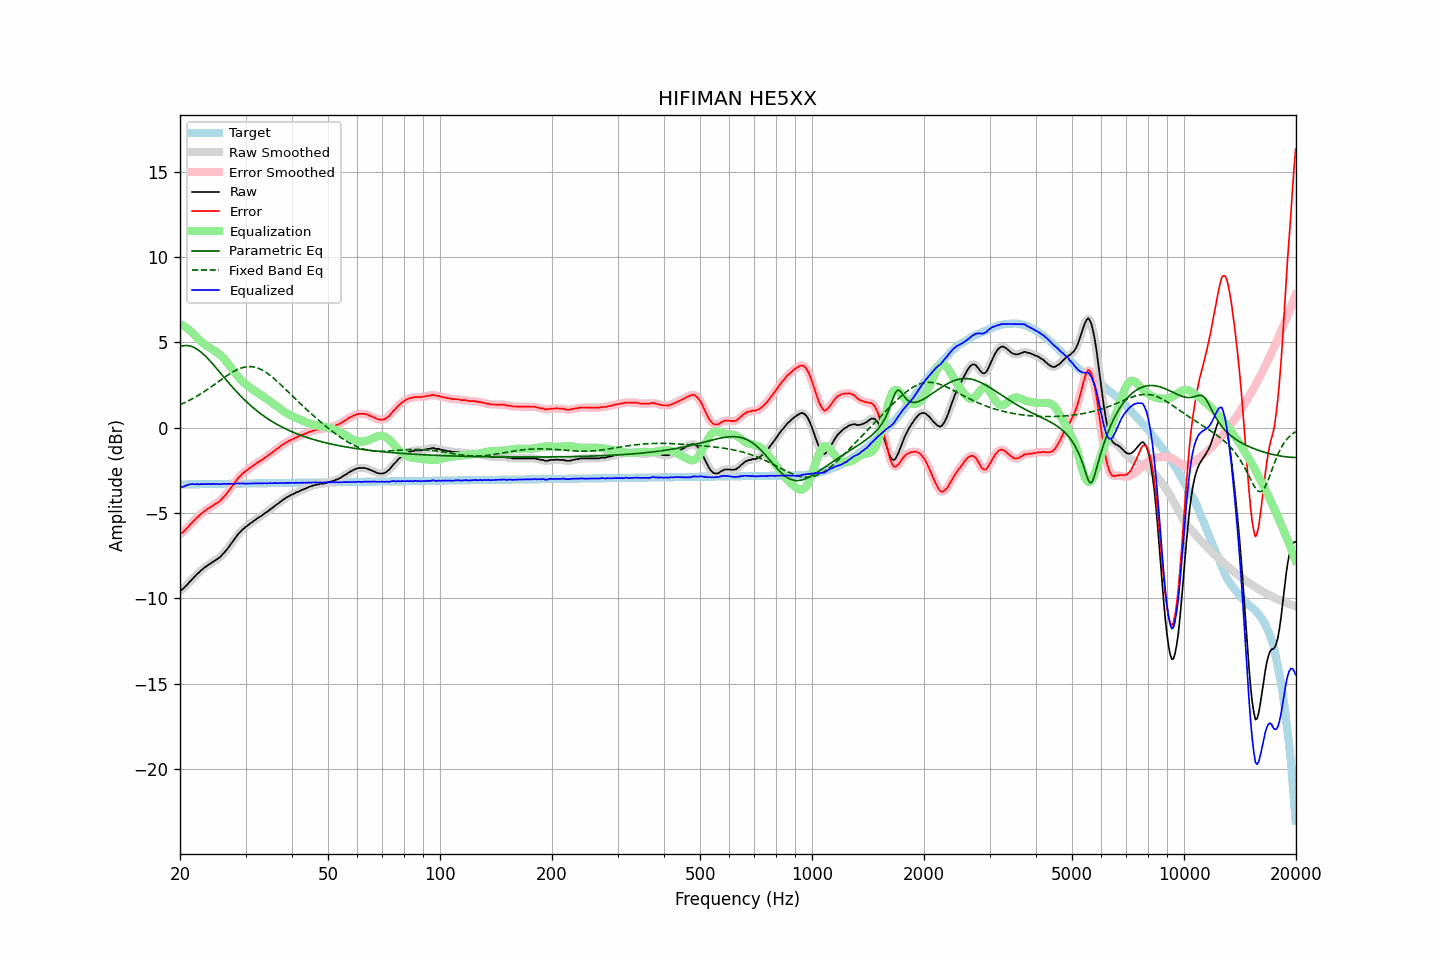

Data behind this chart, as committed beside it:
frequency, raw, error, smoothed, error_smoothed, equalization, parametric_eq, fixed_band_eq, equalized_raw, equalized_smoothed, target
20.00, -9.56, -6.23, -9.56, -6.24, 6.07, 4.75, 1.35, -3.49, -3.49, -3.33
20.20, -9.50, -6.17, -9.50, -6.17, 6.03, 4.78, 1.39, -3.47, -3.47, -3.33
20.40, -9.44, -6.11, -9.42, -6.10, 5.97, 4.80, 1.43, -3.46, -3.45, -3.33
20.61, -9.33, -6.01, -9.34, -6.02, 5.92, 4.81, 1.47, -3.41, -3.42, -3.32
20.81, -9.24, -5.92, -9.24, -5.92, 5.85, 4.81, 1.52, -3.38, -3.39, -3.32
21.02, -9.14, -5.82, -9.14, -5.82, 5.79, 4.81, 1.57, -3.35, -3.35, -3.32
21.23, -9.03, -5.71, -9.04, -5.72, 5.71, 4.79, 1.61, -3.32, -3.32, -3.32
21.44, -8.94, -5.62, -8.93, -5.62, 5.63, 4.77, 1.66, -3.30, -3.30, -3.32
21.66, -8.83, -5.51, -8.83, -5.52, 5.53, 4.73, 1.71, -3.30, -3.30, -3.32
21.87, -8.74, -5.42, -8.73, -5.42, 5.43, 4.69, 1.77, -3.31, -3.31, -3.32
22.09, -8.64, -5.32, -8.64, -5.33, 5.33, 4.64, 1.82, -3.31, -3.31, -3.31
22.31, -8.54, -5.23, -8.55, -5.23, 5.23, 4.58, 1.88, -3.30, -3.31, -3.31
22.54, -8.47, -5.16, -8.46, -5.15, 5.15, 4.51, 1.93, -3.32, -3.31, -3.31
22.76, -8.36, -5.05, -8.37, -5.06, 5.06, 4.44, 1.99, -3.30, -3.31, -3.31
22.99, -8.30, -4.99, -8.29, -4.98, 4.98, 4.36, 2.05, -3.32, -3.31, -3.31
23.22, -8.21, -4.90, -8.21, -4.91, 4.91, 4.27, 2.11, -3.30, -3.30, -3.31
23.45, -8.15, -4.84, -8.14, -4.84, 4.84, 4.18, 2.17, -3.31, -3.30, -3.31
23.69, -8.07, -4.77, -8.08, -4.77, 4.77, 4.08, 2.24, -3.30, -3.30, -3.30
23.92, -8.01, -4.71, -8.01, -4.71, 4.71, 3.98, 2.30, -3.30, -3.30, -3.30
24.16, -7.96, -4.66, -7.95, -4.65, 4.65, 3.88, 2.37, -3.31, -3.30, -3.30
24.40, -7.89, -4.59, -7.89, -4.59, 4.60, 3.77, 2.43, -3.29, -3.30, -3.30
24.65, -7.83, -4.53, -7.83, -4.53, 4.54, 3.67, 2.50, -3.29, -3.30, -3.30
24.89, -7.78, -4.48, -7.77, -4.48, 4.48, 3.56, 2.57, -3.30, -3.30, -3.30
25.14, -7.71, -4.41, -7.71, -4.42, 4.41, 3.44, 2.63, -3.30, -3.30, -3.30
25.39, -7.65, -4.35, -7.65, -4.35, 4.34, 3.33, 2.70, -3.31, -3.31, -3.29
25.65, -7.57, -4.28, -7.56, -4.27, 4.26, 3.22, 2.77, -3.31, -3.30, -3.29
25.91, -7.47, -4.18, -7.47, -4.18, 4.18, 3.11, 2.84, -3.30, -3.30, -3.29
26.16, -7.37, -4.08, -7.37, -4.08, 4.08, 2.99, 2.90, -3.29, -3.29, -3.29
26.43, -7.26, -3.97, -7.26, -3.97, 3.98, 2.88, 2.97, -3.29, -3.29, -3.29
26.69, -7.16, -3.87, -7.15, -3.87, 3.86, 2.77, 3.04, -3.30, -3.29, -3.29
26.96, -7.03, -3.74, -7.03, -3.75, 3.74, 2.66, 3.10, -3.29, -3.29, -3.29
27.23, -6.91, -3.63, -6.91, -3.62, 3.62, 2.55, 3.16, -3.29, -3.29, -3.29
27.50, -6.77, -3.49, -6.78, -3.49, 3.49, 2.44, 3.22, -3.28, -3.29, -3.28
27.77, -6.65, -3.37, -6.65, -3.37, 3.36, 2.34, 3.27, -3.29, -3.29, -3.28
28.05, -6.52, -3.24, -6.51, -3.23, 3.23, 2.23, 3.33, -3.29, -3.28, -3.28
28.33, -6.39, -3.11, -6.38, -3.10, 3.11, 2.13, 3.37, -3.28, -3.27, -3.28
28.62, -6.25, -2.97, -6.26, -2.99, 2.99, 2.03, 3.42, -3.26, -3.27, -3.28
28.90, -6.15, -2.87, -6.15, -2.87, 2.89, 1.93, 3.46, -3.26, -3.26, -3.28
29.19, -6.06, -2.78, -6.05, -2.77, 2.79, 1.83, 3.49, -3.27, -3.26, -3.28
29.48, -5.95, -2.68, -5.96, -2.69, 2.69, 1.74, 3.52, -3.26, -3.27, -3.27
29.78, -5.89, -2.62, -5.88, -2.61, 2.61, 1.64, 3.55, -3.28, -3.27, -3.27
30.08, -5.80, -2.53, -5.81, -2.53, 2.53, 1.55, 3.56, -3.27, -3.27, -3.27
30.38, -5.74, -2.47, -5.73, -2.46, 2.46, 1.46, 3.58, -3.28, -3.28, -3.27
30.68, -5.66, -2.39, -5.66, -2.39, 2.39, 1.38, 3.58, -3.27, -3.27, -3.27
30.99, -5.59, -2.32, -5.59, -2.33, 2.32, 1.29, 3.58, -3.27, -3.27, -3.27
31.30, -5.53, -2.26, -5.52, -2.26, 2.26, 1.21, 3.57, -3.27, -3.27, -3.27
31.61, -5.45, -2.19, -5.46, -2.19, 2.19, 1.13, 3.56, -3.26, -3.26, -3.26
31.93, -5.39, -2.13, -5.39, -2.12, 2.13, 1.05, 3.53, -3.26, -3.26, -3.26
32.24, -5.32, -2.06, -5.32, -2.06, 2.06, 0.98, 3.51, -3.25, -3.26, -3.26
32.57, -5.26, -2.00, -5.26, -2.00, 2.00, 0.90, 3.47, -3.26, -3.26, -3.26
32.89, -5.20, -1.94, -5.20, -1.94, 1.94, 0.83, 3.43, -3.26, -3.26, -3.26
33.22, -5.14, -1.88, -5.14, -1.88, 1.88, 0.76, 3.38, -3.26, -3.26, -3.26
33.55, -5.07, -1.81, -5.07, -1.81, 1.81, 0.69, 3.33, -3.26, -3.26, -3.26
33.89, -5.00, -1.74, -5.00, -1.75, 1.75, 0.63, 3.27, -3.25, -3.26, -3.25
34.23, -4.94, -1.69, -4.94, -1.68, 1.68, 0.56, 3.21, -3.26, -3.25, -3.25
34.57, -4.87, -1.62, -4.87, -1.61, 1.61, 0.50, 3.14, -3.25, -3.25, -3.25
34.92, -4.79, -1.54, -4.80, -1.55, 1.55, 0.44, 3.07, -3.24, -3.25, -3.25
35.27, -4.73, -1.48, -4.73, -1.48, 1.48, 0.38, 3.00, -3.25, -3.25, -3.25
35.62, -4.66, -1.41, -4.65, -1.41, 1.41, 0.32, 2.92, -3.25, -3.25, -3.25
35.97, -4.58, -1.33, -4.59, -1.34, 1.34, 0.27, 2.84, -3.24, -3.25, -3.25
... 635 more rows
